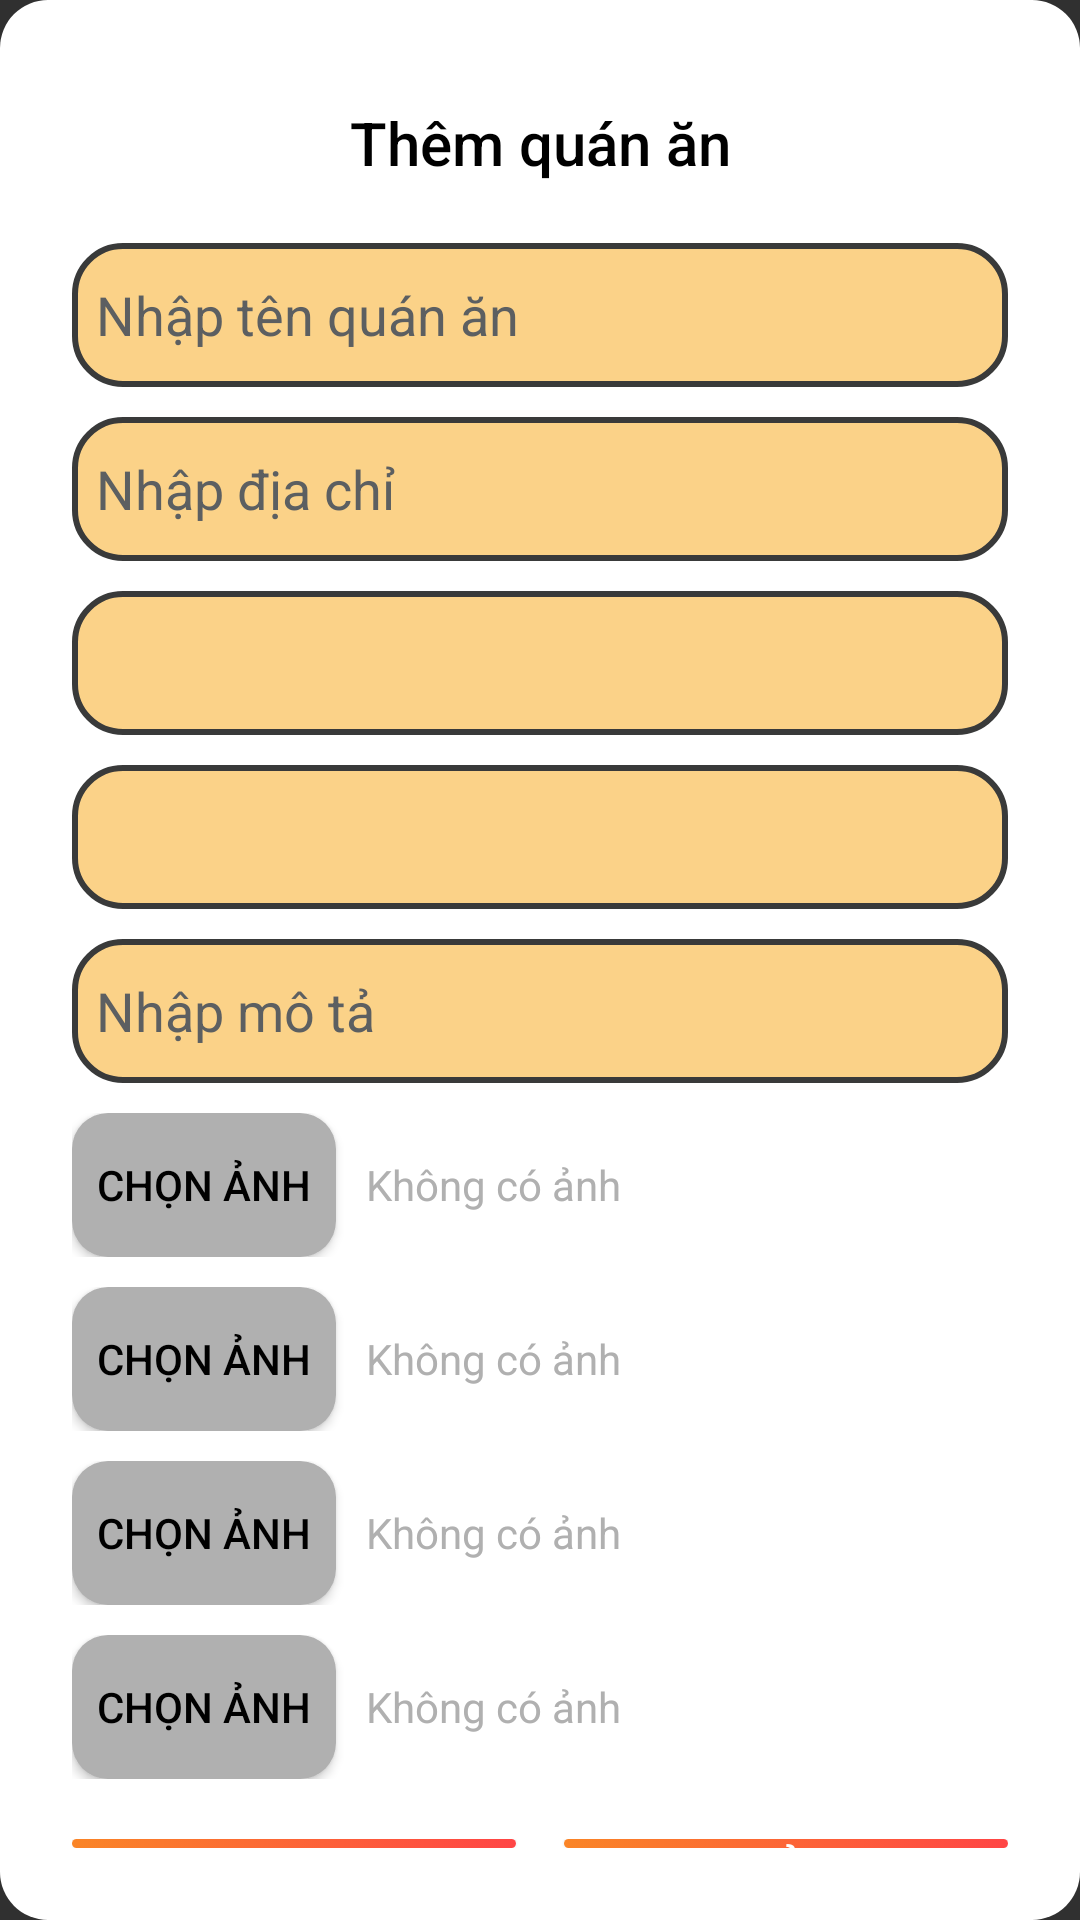

Write the Android layout XML for this screen, with the resource values it uses.
<!-- AndroidManifest.xml: application theme Theme.Pandora -->
<!-- res/layout/dialog_add_restaurant_admin.xml -->
<LinearLayout xmlns:android="http://schemas.android.com/apk/res/android"
    android:layout_width="match_parent"
    android:layout_height="wrap_content"
    android:orientation="vertical"
    android:padding="24dp"
    android:background="@drawable/dialog_background"
    android:gravity="center_horizontal">

    
    <TextView
        android:id="@+id/titleAlert"
        android:layout_width="match_parent"
        android:layout_height="wrap_content"
        android:text="@string/inputRestaurant"
        android:textSize="20sp"
        android:textColor="@color/black"
        android:fontFamily="sans-serif-medium"
        android:gravity="center"
        android:layout_marginTop="10dp"
        android:layout_marginBottom="20dp" />

    
    <EditText
        android:id="@+id/addRestaurantName"
        android:layout_width="match_parent"
        android:layout_height="wrap_content"
        android:inputType="textCapWords"
        android:background="@drawable/rounded_edit"
        android:hint="@string/inputRestaurantName"
        android:layout_marginBottom="10dp"
        android:minHeight="48dp"
        android:textColor="@color/black"
        android:textColorHint="@color/material_dynamic_neutral40" />

    
    <EditText
        android:id="@+id/addAddress"
        android:layout_width="match_parent"
        android:layout_height="wrap_content"
        android:inputType="textCapSentences"
        android:background="@drawable/rounded_edit"
        android:hint="Nhập địa chỉ"
        android:layout_marginBottom="10dp"
        android:minHeight="48dp"
        android:textColor="@color/black"
        android:textColorHint="@color/material_dynamic_neutral40" />

    
    <Spinner
        android:id="@+id/addLocation"
        android:background="@drawable/rounded_edit"
        android:textColor="@color/black"
        android:layout_marginBottom="10dp"
        android:autofillHints="Chọn thành phố"
        android:minHeight="48dp"

        android:layout_width="match_parent"
        android:layout_height="wrap_content">
    </Spinner>
    
    <Spinner
        android:id="@+id/addRoleRestaurant"
        android:background="@drawable/rounded_edit"
        android:textColor="@color/black"
        android:layout_marginBottom="10dp"
        android:minHeight="48dp"
        android:autofillHints="Chọn loại quán"
        android:layout_width="match_parent"
        android:layout_height="wrap_content">
    </Spinner>


    

    <EditText
        android:id="@+id/addDescription"
        android:layout_width="match_parent"
        android:layout_height="wrap_content"
        android:background="@drawable/rounded_edit"
        android:textColor="@color/black"
        android:layout_marginBottom="10dp"
        android:minHeight="48dp"
        android:hint="@string/inputDetails"
        android:textColorHint="@color/material_dynamic_neutral40"
        android:ems="10"
        android:inputType="textMultiLine" />

    <LinearLayout
        android:layout_width="wrap_content"
        android:layout_height="wrap_content"
        android:layout_marginBottom="10dp"
        android:orientation="horizontal"
        android:layout_gravity="start"
        android:gravity="center_vertical">

        <Button
            android:id="@+id/btnChooseImage"
            android:layout_width="wrap_content"
            android:layout_height="wrap_content"
            android:layout_marginEnd="10dp"
            android:background="@drawable/item_admin_background"
            android:text="@string/chooseImage"
            android:textColor="@color/black" />

        <TextView
            android:id="@+id/textImage"
            android:layout_width="wrap_content"
            android:layout_height="wrap_content"
            android:textColor="@color/black"
            android:hint="@string/nothingThere"
            android:textColorHint="@color/gray"
            android:background="@color/white"/>
    </LinearLayout>

    <LinearLayout
        android:layout_width="wrap_content"
        android:layout_height="wrap_content"
        android:layout_marginBottom="10dp"
        android:orientation="horizontal"
        android:layout_gravity="start"
        android:gravity="center_vertical">

        <Button
            android:id="@+id/btnChooseImage1"
            android:layout_width="wrap_content"
            android:layout_height="wrap_content"
            android:layout_marginEnd="10dp"
            android:background="@drawable/item_admin_background"
            android:text="@string/chooseImage"
            android:textColor="@color/black" />

        <TextView
            android:id="@+id/textImage1"
            android:layout_width="wrap_content"
            android:layout_height="wrap_content"
            android:textColor="@color/black"
            android:hint="@string/nothingThere"
            android:textColorHint="@color/gray"
            android:background="@color/white"/>
    </LinearLayout>

    <LinearLayout
        android:layout_width="wrap_content"
        android:layout_height="wrap_content"
        android:layout_marginBottom="10dp"
        android:orientation="horizontal"
        android:layout_gravity="start"
        android:gravity="center_vertical">

        <Button
            android:id="@+id/btnChooseImage2"
            android:layout_width="wrap_content"
            android:layout_height="wrap_content"
            android:layout_marginEnd="10dp"
            android:background="@drawable/item_admin_background"
            android:text="@string/chooseImage"
            android:textColor="@color/black" />

        <TextView
            android:id="@+id/textImage2"
            android:layout_width="wrap_content"
            android:layout_height="wrap_content"
            android:textColor="@color/black"
            android:hint="@string/nothingThere"
            android:textColorHint="@color/gray"
            android:background="@color/white"/>
    </LinearLayout>

    <LinearLayout
        android:layout_width="wrap_content"
        android:layout_height="wrap_content"
        android:layout_marginBottom="10dp"
        android:orientation="horizontal"
        android:layout_gravity="start"
        android:gravity="center_vertical">

        <Button
            android:id="@+id/btnChooseImage3"
            android:layout_width="wrap_content"
            android:layout_height="wrap_content"
            android:layout_marginEnd="10dp"
            android:background="@drawable/item_admin_background"
            android:text="@string/chooseImage"
            android:textColor="@color/black" />

        <TextView
            android:id="@+id/textImage3"
            android:layout_width="wrap_content"
            android:layout_height="wrap_content"
            android:textColor="@color/black"
            android:hint="@string/nothingThere"
            android:textColorHint="@color/gray"
            android:background="@color/white"/>
    </LinearLayout>

    
    <LinearLayout
        android:layout_width="match_parent"
        android:layout_height="wrap_content"
        android:layout_marginTop="10dp"
        android:gravity="center"
        android:orientation="horizontal">

        <Button
            android:id="@+id/btnSave"
            android:layout_width="0dp"
            android:layout_height="wrap_content"
            android:layout_marginEnd="8dp"
            android:layout_weight="1"
            android:background="@drawable/button_primary"
            android:text="@string/save"
            android:textColor="@color/white"
            android:textSize="16sp" />

        <Button
            android:id="@+id/btnDismiss"
            android:layout_width="0dp"
            android:layout_height="wrap_content"
            android:layout_marginStart="8dp"
            android:layout_weight="1"
            android:background="@drawable/button_primary"
            android:text="@string/cancel"
            android:textColor="@color/white"
            android:textSize="16sp" />
    </LinearLayout>
</LinearLayout>
<!-- resources referenced by this layout -->
<resources>
  <color name="black">#000000</color>
  <color name="gray">#B0B0B0</color>
  <color name="white">#FFFFFF</color>
  <!-- drawable button_primary (drawable) -->
  <selector xmlns:android="http://schemas.android.com/apk/res/android">
      <item android:state_pressed="true" android:drawable="@drawable/rounded_press_button" />
      <item android:drawable="@drawable/rounded_button" />
  </selector>
  <!-- drawable dialog_background (drawable) -->
  <shape xmlns:android="http://schemas.android.com/apk/res/android">
      <solid android:color="@color/white" />
      <corners android:radius="16dp" />
      <padding android:left="10dp" android:right="10dp" android:top="10dp" android:bottom="10dp" />
  </shape>
  <!-- drawable item_admin_background (drawable) -->
  <shape xmlns:android="http://schemas.android.com/apk/res/android">
      <solid android:color="@color/gray"/>
      <corners android:radius="12dp"/>
      <padding
          android:left="8dp"
          android:top="8dp"
          android:right="8dp"
          android:bottom="8dp" />
  </shape>
  <!-- drawable rounded_edit (drawable) -->
  <shape xmlns:android="http://schemas.android.com/apk/res/android">
      <gradient android:startColor="#FBD288"
      android:angle="360"
      android:endColor="#FBD288"/> 
      <corners android:radius="16dp" /> 
      <stroke android:width="2dp" android:color="#393A3A" /> 
      <padding android:left="8dp" android:right="8dp" android:top="4dp" android:bottom="4dp" />
  </shape>
  <string name="cancel">Hủy</string>
  <string name="chooseImage">Chọn ảnh</string>
  <string name="inputDetails">Nhập mô tả</string>
  <string name="inputRestaurant">Thêm quán ăn</string>
  <string name="inputRestaurantName">Nhập tên quán ăn</string>
  <string name="nothingThere">Không có ảnh</string>
  <string name="save">Lưu</string>
  <style name="Theme.Pandora" parent="Base.Theme.Pandora" />
  <!-- drawable rounded_press_button (drawable) -->
  <shape xmlns:android="http://schemas.android.com/apk/res/android">
      <solid android:color="@color/gradientEnd" />
      <corners android:radius="20dp" />
  </shape>
  <!-- drawable rounded_button (drawable) -->
  <shape xmlns:android="http://schemas.android.com/apk/res/android">
      <gradient
          android:startColor="@color/softYellow"
          android:endColor="@color/red"/>
      <corners android:radius="20dp" />
  </shape>
  <style name="Base.Theme.Pandora" parent="Theme.AppCompat.NoActionBar">
          
          
          <item name="android:statusBarColor">@color/lavender_light</item>
          <item name="android:windowLightStatusBar">true</item>
      </style>
  <color name="gradientEnd">#FFD54F</color>
  <color name="softYellow">#FA8527</color>
  <color name="red">#FF4545</color>
  <color name="lavender_light">#E6E6F6</color>
</resources>
